Run: headless pygame with SDL's dummy video driver; simulated clock (each Clock.tick advances the game by its frame time, no real sleeping); random seed 0; keys injected as events and as key.get_pressed() state; no mouse input.
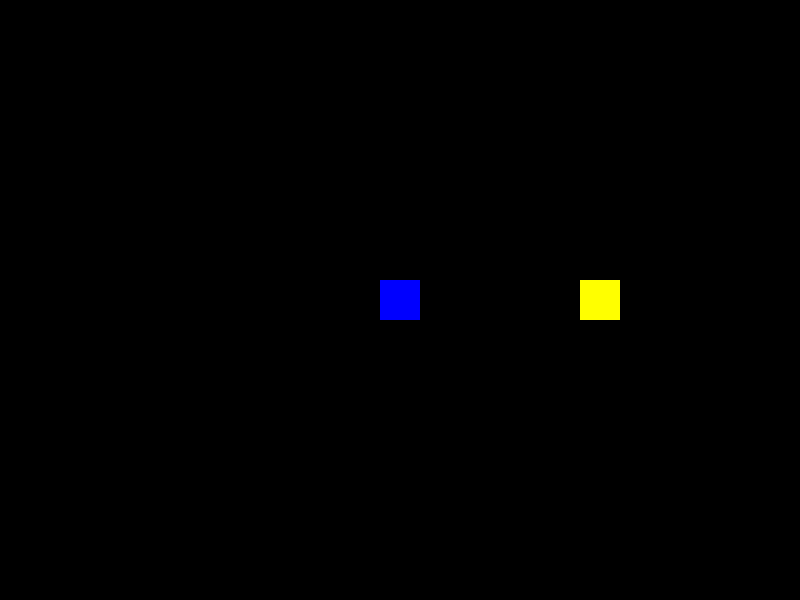
Frame 1 of 4 · flips 1–60 · no input
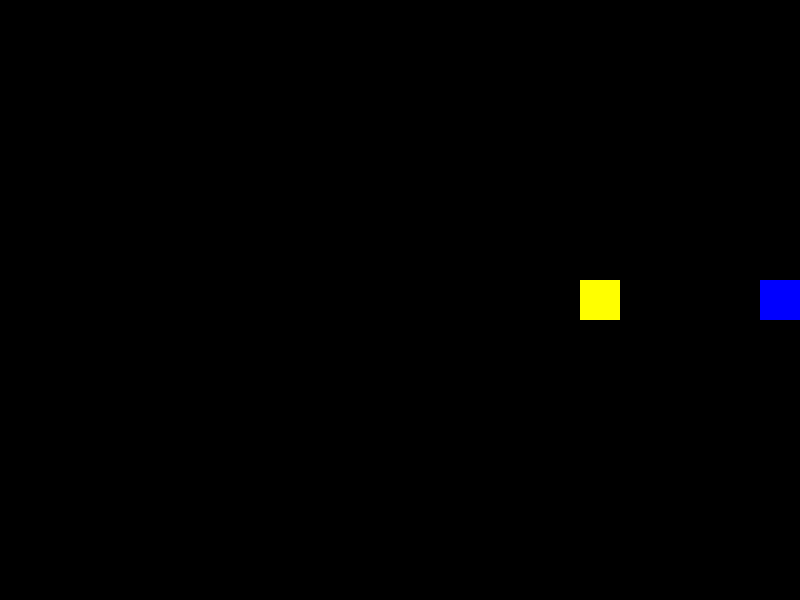
Frame 2 of 4 · flips 61–180 · tapped SPACE, RETURN · held RIGHT (→), D
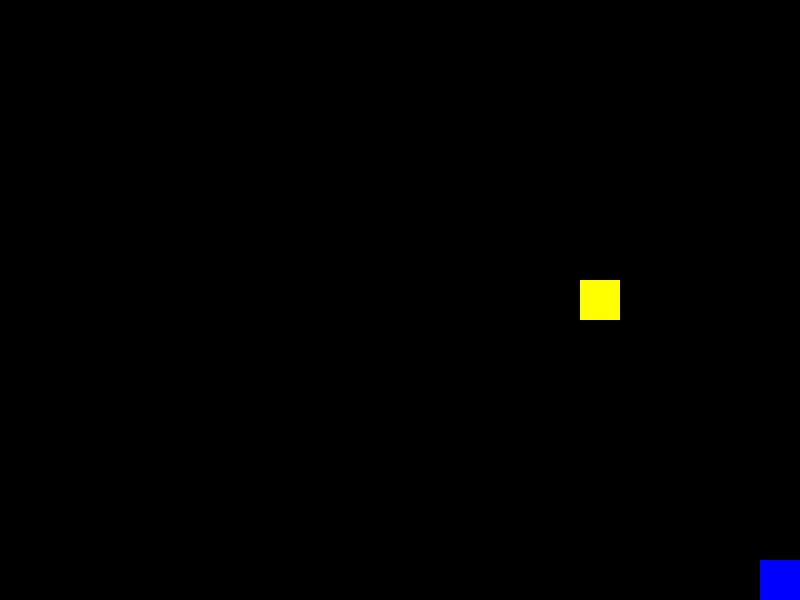
Frame 3 of 4 · flips 181–300 · held DOWN (↓), S
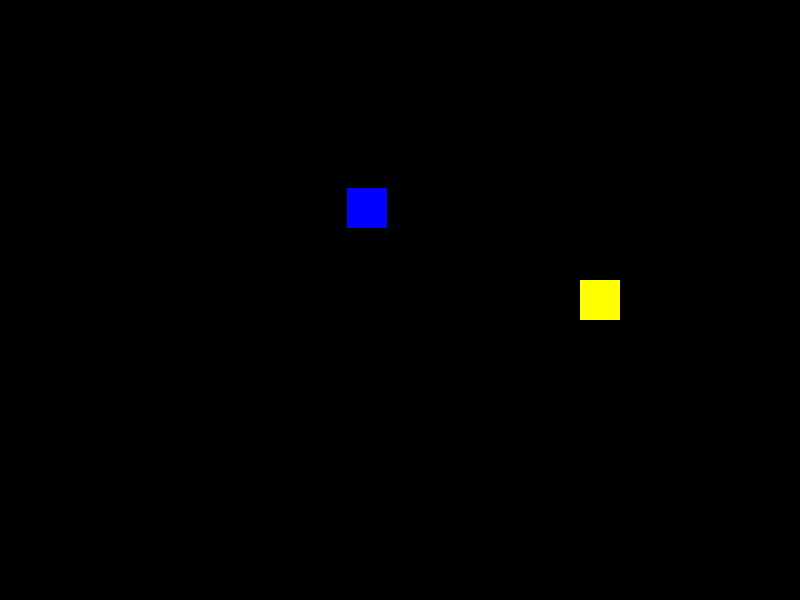
Frame 4 of 4 · flips 301–420 · held LEFT (←), A, UP (↑), W

The pygame program that drew these frames:

import pygame
import sys

from pygame.locals import *

class Player(pygame.sprite.Sprite):
    def __init__(self):
        super().__init__()

        self.image = pygame.Surface((40,40))
        self.image.fill((0,0,255))

        self.rect = self.image.get_rect(center = (400,300))
        self.pos = pygame.Vector2(self.rect.center)
        self.velocity = pygame.Vector2()

        self.max_speed = 300
        self.acceleration = 3000
        self.friction = 0.90
        self.threshold = 20

    def update(self, dt):

        keys = pygame.key.get_pressed()
        direction = pygame.Vector2(0,0)

        if keys[K_w]:
            direction.y -= 1

        if keys[K_s]:
            direction.y += 1

        if keys[K_a]:
            direction.x -= 1

        if keys[K_d]:
            direction.x += 1

        if direction.length_squared() > 0:
            direction.normalize()
            self.velocity += direction * self.acceleration * dt

        else:
            self.velocity *= self.friction

            if self.velocity.length() < self.threshold:
                self.velocity.update(0,0)

        if self.velocity.length() > self.max_speed:
            self.velocity.scale_to_length(self.max_speed)

        self.pos += self.velocity * dt

        self.pos.x = max(20, min(Main.DISPLAY_WIDTH - 20, self.pos.x))
        self.pos.y = max(20, min(Main.DISPLAY_HEIGHT - 20, self.pos.y))

        self.rect.center = round(self.pos)

class NPC(pygame.sprite.Sprite):
    def __init__(self, x, y, text):
        super().__init__()

        self.image = pygame.Surface((40,40))
        self.image.fill((255,255,0))

        self.rect = self.image.get_rect(center = (x,y))
        self.pos = pygame.Vector2(self.rect.center)

        self.text = text


class Main:

    DISPLAY_WIDTH = 800
    DISPLAY_HEIGHT = 600
    DISPLAY_COLOR = (0,0,0)

    CLOCK = pygame.time.Clock()
    FPS = 60

    def __init__(self):

        pygame.init()
        self.DISPLAY = pygame.display.set_mode((self.DISPLAY_WIDTH, self.DISPLAY_HEIGHT))
        pygame.display.set_caption("DAY23")

        self.FONT = pygame.font.SysFont("Arial", 24)
        self.TIP_FONT = pygame.font.SysFont("Arial", 16, bold = True)

    def dialog_box(self, surface, text):

        self.box_rect = pygame.Rect(50,450,700,100)
        pygame.draw.rect(self.DISPLAY, (0,0,0), self.box_rect)
        pygame.draw.rect(self.DISPLAY, (255,255,255), self.box_rect, 3)

        self.text_surface = self.FONT.render(text, True, (255,255,255))
        surface.blit(self.text_surface, (70,470))

        self.hint = self.TIP_FONT.render("[Press E to Close]", True, (150, 150, 150))
        surface.blit(self.hint, (600, 520))

    def run(self):

        all_sprite = pygame.sprite.Group()
        player = Player()
        npc = NPC(600,300, "Greetings, traveler! Welcome to Pygame!")

        all_sprite.add(player)
        all_sprite.add(npc)

        active_dialog = False
        active_text = ""

        while True:
            dt = self.CLOCK.tick(self.FPS) / 1000

            dist = (player.pos - npc.pos).length()
            can_interact = dist < 70

            for event in pygame.event.get():
                if event.type == QUIT:
                    pygame.quit()
                    sys.exit()

                if event.type == pygame.KEYDOWN:
                    if event.key == pygame.K_e:

                        if active_dialog:
                            active_dialog = False

                        elif can_interact:
                            active_dialog = True
                            active_text = npc.text

            if not active_dialog:
                all_sprite.update(dt)

            self.DISPLAY.fill(self.DISPLAY_COLOR)
            all_sprite.draw(self.DISPLAY)

            if can_interact and not active_dialog:
                prompt = self.TIP_FONT.render("[E] TALK", True, (255, 255, 255))
                self.DISPLAY.blit(prompt, (npc.rect.centerx - 20, npc.rect.top - 20))

            if active_dialog:
                self.dialog_box(self.DISPLAY, active_text)

            pygame.display.update()

if __name__ == "__main__":
    app = Main()
    app.run()
